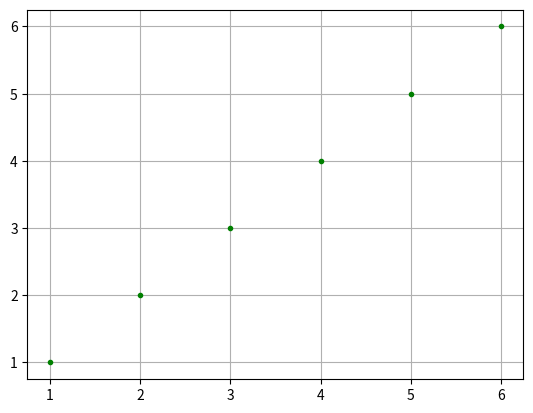

Here is the Python script that generated this plot:

import math
import matplotlib.pyplot as plt
import numpy as np
from scipy.spatial.transform import Rotation as Rot
import time


plt.cla()
# for stopping simulation with the esc key.
plt.gcf().canvas.mpl_connect('key_release_event',
        lambda event: [exit(0) if event.key == 'escape' else None])




# plotting lattitude/longitude ratio graph
x=[1,2,3,4,5,6]
y=[1,2,3,4,5,6]

for i in range(6):


    plt.plot(x[i], y[i], ".g")
    time.sleep(2) # increment every 2 second
    plt.grid(True)
    plt.pause(0.1)